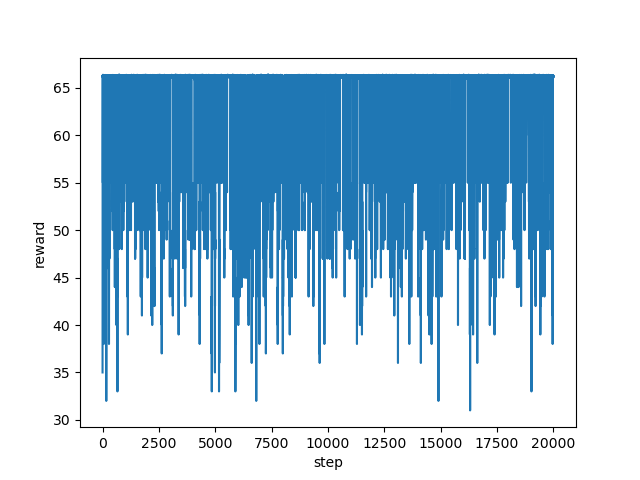

Values plotted in this chart, from the file beside it:
step, reward
0, 35.0
1, 46.0
2, 55.0
3, 59.0
4, 66.33
5, 66.15
6, 66.3
7, 66.2
8, 66.26
9, 66.15
10, 66.18
11, 66.13
12, 66.27
13, 66.2
14, 66.25
15, 66.29
16, 55.0
17, 60.0
18, 66.12
19, 66.38
20, 66.17
21, 66.18
22, 66.13
23, 66.14
24, 66.18
25, 66.13
26, 66.25
27, 66.22
28, 66.14
29, 66.11
30, 66.14
31, 66.21
32, 66.19
33, 66.27
34, 66.22
35, 66.19
36, 66.17
37, 66.31
38, 66.32
39, 66.28
40, 55.0
41, 55.0
42, 55.0
43, 50.0
44, 48.0
45, 48.0
46, 53.0
47, 60.0
48, 55.0
49, 50.0
50, 52.0
51, 50.0
52, 43.0
53, 38.0
54, 46.0
55, 38.0
56, 41.0
57, 51.0
58, 45.0
59, 46.0
... 19,940 more rows
